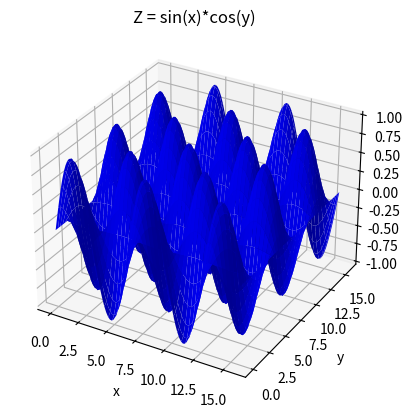

Here is the Python script that generated this plot:
#!/usr/bin/env python3

#
# p3_hw6.py - Surface plot
# 05May22   Richard Yang 
#
# Problem description:
# 3. Surface Plot. 
# Write a program using the plot surface method from the Axes3D class to plot 
# the function z(x, y) = sin(x) cos(y). Show 2.5 periods on the x and y axes.
# Turn in your plot as an EPS file along with your program.
# Hint: http://matplotlib.org/3.3.4/tutorials/toolkits/mplot3d.html
#
# See 'surface3d_demo2.py'

#%%============================================================================
# import necessary modules
#==============================================================================

import numpy as np
import matplotlib.pyplot as plt
from mpl_toolkits.mplot3d import Axes3D
import os
import sys

#%%============================================================================
# Script
#==============================================================================

#
# Make data
# 
p = 2.5                 # unit: number of revolutions, for both x and y dir
N = 100                 # number of intervals
x = np.linspace(0,p*2*np.pi, N)
y = np.linspace(0,p*2*np.pi, N)
[X, Y] = np.meshgrid(x, y)      # Creates 2D arrays for the meshgrid

# compute Z in parallel
Z = np.multiply(np.sin(X), np.cos(Y))
# Note that X is the x-coordinates of every point in the 2D region define,
# and Y is the y-coordinates of every point in the same region. 
# np.sin and np.cos is able to take inputs that are array-like (apparently of 
# dimension higher than 1D), which computes in parallel on each element. 
# Then, np.multiply performs element-wise multiplication of the two matrices.


# To check that this is indeed what we should expect, uncomment the following 
# code block: 
#==============================================================================
#
# Z_2 = np.zeros(X.shape)           # same shape as X and Y
# 
# #
# # loop over every row of 2D meshgrid
# # Since np.sin and np.cos can take in array-like input, we can use each row of 
# # X and Y as input to these two functions. 
# # This also only works because X, Y, and Z have the same shape
# #
# 
# for j in range(Z_2.shape[0]):       # iterate over rows, i.e. y direction
#     for i in range(Z_2.shape[1]):   # iterate over cols, i.e. x direction
#         Z_2[i,j] = np.sin(X[i,j]) * np.cos(Y[i,j])
# 
# 
# # Compare if Z is equal to Z_2
# 
# AllTrue = ~((Z != Z_2).any())   # any returns True is any of the items is True
#                                 # any returns False is empty or all are false
# print('AllTrue is %s' % AllTrue)
# 
#==============================================================================

#
# Plotting
#
f1 = plt.figure()
ax1 = f1.add_subplot(111, projection='3d')

ax1.plot_surface(X, Y, Z, color='b')

# plot Z_2 on the same axis for comparison
# ax1.plot_surface(X, Y, Z_2, color='r')

ax1.set_xlabel('x')
ax1.set_ylabel('y')
ax1.set_zlabel('z')
ax1.set_title('Z = sin(x)*cos(y)')

f1.show()

#
# Save as eps file
#

fname = 'p3_hw6.eps'
if os.access(fname, os.F_OK):
    print('\nOutput file already exists: %s\n\n' % fname, file=sys.stderr)
    print('Figure not saved.')
else: 
    plt.savefig(fname, format='eps')
    print('Figure saved as: %s\n\n' % fname)


input("\nPress <Enter> to exit...\n")
